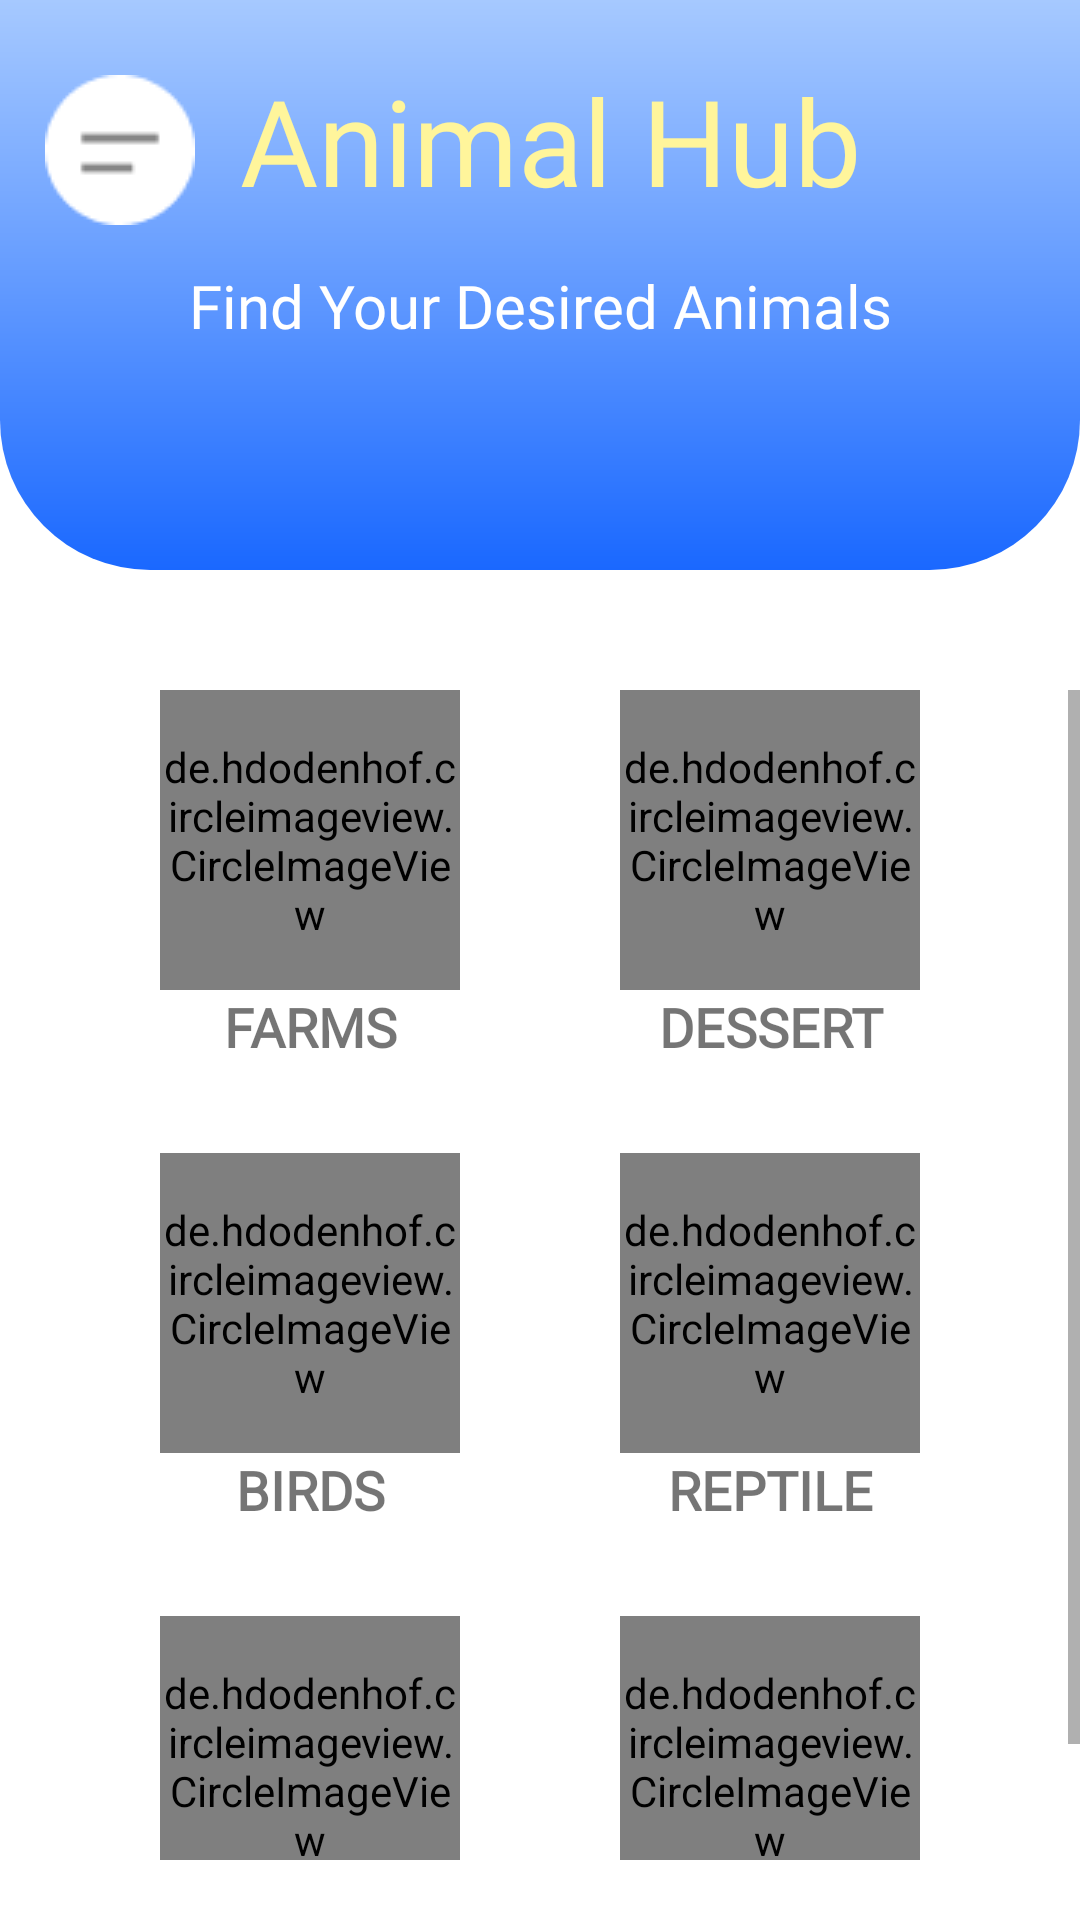

Reconstruct the res/layout file that produces this screen, plus the resources it refers to.
<!-- AndroidManifest.xml: application theme Theme.AnimalHub -->
<!-- res/layout/activity_animal__hub_.xml -->
<?xml version="1.0" encoding="utf-8"?>
<androidx.drawerlayout.widget.DrawerLayout xmlns:android="http://schemas.android.com/apk/res/android"
    xmlns:app="http://schemas.android.com/apk/res-auto"
    xmlns:tools="http://schemas.android.com/tools"
    android:layout_width="match_parent"
    android:layout_height="match_parent"
    android:background="#ffffff"
    android:id="@+id/drawer_ac"
    tools:openDrawer="start"
    tools:context=".OldData.HomeActivityOld">

<RelativeLayout
    android:layout_width="match_parent"
    android:layout_height="match_parent">
    <RelativeLayout
        android:id="@+id/relative"
        android:layout_width="match_parent"
        android:layout_height="190dp"
        android:background="@drawable/bg_top">
        <ToggleButton
            android:id="@+id/toggleButton"
            android:layout_width="50dp"
            android:layout_height="50dp"
            android:layout_marginTop="25dp"
            android:layout_marginLeft="15dp"
            android:layout_alignParentRight="false"
            android:background="@drawable/ic_menu"
            android:text=""
            android:textOff=""
            android:textOn=""
            android:focusable="false">
        </ToggleButton>
        <TextView
            android:id="@+id/textanimal"
            android:layout_width="match_parent"
            android:layout_height="wrap_content"
            android:text="Animal Hub"
            android:layout_toRightOf="@+id/toggleButton"
            android:layout_marginTop="20dp"
            android:layout_marginLeft="15dp"
            android:textSize="40dp"
            android:textColor="#FFF59B"
            android:fontFamily="@font/poppins2"/>
        <TextView
            android:id="@+id/textfind"
            android:layout_width="match_parent"
            android:layout_height="wrap_content"
            android:text="Find Your Desired Animals"
            android:layout_below="@+id/textanimal"
            android:layout_marginTop="15dp"
            android:layout_marginLeft="20dp"
            android:layout_marginRight="20dp"
            android:textSize="20dp"
            android:gravity="center"
            android:textColor="#FFFFFF"
            android:fontFamily="@font/poppins"/>

    </RelativeLayout>
















    <ScrollView
        android:layout_width="match_parent"
        android:layout_height="wrap_content"
        android:layout_below="@+id/relative"
        android:layout_marginTop="40dp"
        android:layout_marginBottom="20dp">
    <LinearLayout
        android:layout_width="match_parent"
        android:layout_height="wrap_content"
        android:orientation="horizontal">
        <View
            android:layout_width="0dp"
            android:layout_weight="1"
            android:layout_height="wrap_content"/>
        <LinearLayout
            android:layout_width="100dp"
            android:layout_height="match_parent"
            android:orientation="vertical">
            <LinearLayout
                android:layout_width="wrap_content"
                android:layout_height="wrap_content"
                android:orientation="vertical">
                <de.hdodenhof.circleimageview.CircleImageView
                    android:id="@+id/farm"
                    android:layout_width="100dp"
                    android:layout_height="100dp"
                    android:layout_gravity="center"
                    android:background="@drawable/img_farm"
                    />
                <TextView
                    android:layout_width="match_parent"
                    android:layout_height="wrap_content"
                    android:gravity="center"
                    android:text="FARMS"
                    android:textSize="18dp"
                    android:textStyle="bold"
                    android:fontFamily="@font/poppins"/>
            </LinearLayout>
            <View
                android:layout_width="wrap_content"
                android:layout_height="30dp" />
            <LinearLayout
                android:layout_width="wrap_content"
                android:layout_height="wrap_content"
                android:orientation="vertical">
                <de.hdodenhof.circleimageview.CircleImageView
                    android:id="@+id/birds"
                    android:layout_width="100dp"
                    android:layout_height="100dp"
                    android:layout_gravity="center"
                    android:background="@drawable/img_bird"
                    />
                <TextView
                    android:layout_width="match_parent"
                    android:layout_height="wrap_content"
                    android:gravity="center"
                    android:text="BIRDS"
                    android:textSize="18dp"
                    android:textStyle="bold"
                    android:fontFamily="@font/poppins"/>
            </LinearLayout>
            <View
                android:layout_width="wrap_content"
                android:layout_height="30dp" />

            <LinearLayout
                android:layout_width="wrap_content"
                android:layout_height="wrap_content"
                android:orientation="vertical">
                <de.hdodenhof.circleimageview.CircleImageView
                    android:id="@+id/sea"
                    android:layout_width="100dp"
                    android:layout_height="100dp"
                    android:layout_gravity="center"
                    android:background="@drawable/img_sea"
                    />
                <TextView
                    android:layout_width="match_parent"
                    android:layout_height="wrap_content"
                    android:gravity="center"
                    android:text="SEA"
                    android:textSize="18dp"
                    android:textStyle="bold"
                    android:fontFamily="@font/poppins"/>
            </LinearLayout>

        </LinearLayout>
        <View
            android:layout_width="0dp"
            android:layout_weight="1"
            android:layout_height="wrap_content"/>

        <LinearLayout
            android:layout_width="100dp"
            android:layout_height="wrap_content"
            android:orientation="vertical">
            <LinearLayout
                android:layout_width="wrap_content"
                android:layout_height="wrap_content"
                android:orientation="vertical">
                <de.hdodenhof.circleimageview.CircleImageView
                    android:id="@+id/desert"
                    android:layout_width="100dp"
                    android:layout_height="100dp"
                    android:layout_gravity="center"
                    android:background="@drawable/img_desert"
                    />
                <TextView
                    android:layout_width="match_parent"
                    android:layout_height="wrap_content"
                    android:gravity="center"
                    android:text="DESSERT"
                    android:textSize="18dp"
                    android:textStyle="bold"
                    android:fontFamily="@font/poppins"/>
            </LinearLayout>
            <View
                android:layout_width="wrap_content"
                android:layout_height="30dp" />
            <LinearLayout
                android:layout_width="wrap_content"
                android:layout_height="wrap_content"
                android:orientation="vertical">
                <de.hdodenhof.circleimageview.CircleImageView
                    android:id="@+id/reptile"
                    android:layout_width="100dp"
                    android:layout_height="100dp"
                    android:layout_gravity="center"
                    android:background="@drawable/img_reptaile"
                    />
                <TextView
                    android:layout_width="match_parent"
                    android:layout_height="wrap_content"
                    android:gravity="center"
                    android:text="REPTILE"
                    android:textSize="18dp"
                    android:textStyle="bold"
                    android:fontFamily="@font/poppins"/>
            </LinearLayout>
            />
            <View
                android:layout_width="wrap_content"
                android:layout_height="30dp" />
            <LinearLayout
                android:layout_width="wrap_content"
                android:layout_height="wrap_content"
                android:orientation="vertical">
                <de.hdodenhof.circleimageview.CircleImageView
                    android:id="@+id/jungle"
                    android:layout_width="100dp"
                    android:layout_height="100dp"
                    android:layout_gravity="center"
                    android:background="@drawable/img_jungl"
                    />
                <TextView
                    android:layout_width="match_parent"
                    android:layout_height="wrap_content"
                    android:gravity="center"
                    android:text="JUNGLE"
                    android:textSize="18dp"
                    android:textStyle="bold"
                    android:fontFamily="@font/poppins"/>
            </LinearLayout>
        </LinearLayout>
        <View
            android:layout_width="0dp"
            android:layout_weight="1"
            android:layout_height="wrap_content"/>

    </LinearLayout>
    </ScrollView>
</RelativeLayout>
    <com.google.android.material.navigation.NavigationView
        android:layout_width="wrap_content"
        android:layout_height="match_parent"
        android:id="@+id/navDrawer"
        app:menu="@menu/iconmanu"
        app:headerLayout="@layout/manuhader"
        app:itemTextColor="#FFFFFF"
        app:itemIconTint="#FFF59B"
        android:theme="@style/ThemeOverlay.AppCompat.navTheme"
        android:background="@drawable/bg_drawer"
        android:layout_gravity="start"/>
</androidx.drawerlayout.widget.DrawerLayout>
<!-- res/layout/manuhader.xml (included above) -->
<?xml version="1.0" encoding="utf-8"?>
<androidx.appcompat.widget.LinearLayoutCompat
    xmlns:android="http://schemas.android.com/apk/res/android" android:layout_width="match_parent"
    android:layout_height="wrap_content"
    android:orientation="vertical"
    >
    <de.hdodenhof.circleimageview.CircleImageView

        android:id="@+id/drlogo"
        android:layout_width="100dp"
        android:layout_height="100dp"
        android:layout_gravity="center"
        android:layout_marginTop="20dp"
        android:background="@drawable/logo"
        />
    <TextView
        android:id="@+id/name_header"
        android:layout_width="match_parent"
        android:layout_height="wrap_content"
        android:textSize="15dp"
        android:fontFamily="@font/poppins"
        android:layout_marginTop="10dp"
        android:layout_marginLeft="15dp"
        android:gravity="center"
        android:layout_marginRight="15dp"
        android:textColor="#EFF2F4"
        android:text="Animal Hub"/>
</androidx.appcompat.widget.LinearLayoutCompat>
<!-- resources referenced by this layout -->
<resources>
  <!-- drawable bg_cell (drawable) -->
  <?xml version="1.0" encoding="utf-8"?>
  <shape xmlns:android="http://schemas.android.com/apk/res/android"
      android:shape="rectangle">
      <stroke android:color="@android:color/black"
          android:width="1dp"/>
      <corners
  
          android:bottomLeftRadius="10dp"
          android:bottomRightRadius="10dp"
          android:topLeftRadius="10dp"
          android:topRightRadius="10dp"
          >
  
      </corners>
  </shape>
  <!-- drawable bg_drawer (drawable) -->
  <?xml version="1.0" encoding="utf-8"?>
  <shape xmlns:android="http://schemas.android.com/apk/res/android"
      android:shape="rectangle">
  
  
      <solid android:color="#D21A68FF"/>
  
  </shape>
  <!-- drawable bg_top (drawable) -->
  <?xml version="1.0" encoding="utf-8"?>
  <shape xmlns:android="http://schemas.android.com/apk/res/android"
      android:shape="rectangle">
  
      <gradient android:angle="90"
          android:startColor="#1A68FF"
          android:centerColor="#629AFF"
          android:endColor="#A6C9FF">
  
      </gradient>
      <corners
          android:bottomRightRadius="50dp"
          android:bottomLeftRadius="50dp"/>
  </shape>
  <!-- drawable ic_menu: png bitmap (drawable, 731 bytes) -->
  <!-- drawable ic_search: png bitmap (drawable, 712 bytes) -->
  <!-- drawable img_bird: png bitmap (drawable, 6267 bytes) -->
  <!-- drawable img_desert: png bitmap (drawable, 6865 bytes) -->
  <!-- drawable img_farm: png bitmap (drawable, 10479 bytes) -->
  <!-- drawable img_jungl: png bitmap (drawable, 12286 bytes) -->
  <!-- drawable img_reptaile: png bitmap (drawable, 8781 bytes) -->
  <!-- drawable img_sea: png bitmap (drawable, 11229 bytes) -->
  <!-- drawable logo: png bitmap (drawable, 161052 bytes) -->
  <style name="ThemeOverlay.AppCompat.navTheme">
  
          
          <item name="colorPrimary">@color/purple_200</item>
  
          
          <item name="colorControlHighlight">@color/teal_700</item>
  
      </style>
  <style name="Theme.AnimalHub" parent="Theme.MaterialComponents.DayNight.NoActionBar">
          
          <item name="colorPrimary">@color/purple_500</item>
          <item name="colorPrimaryVariant">@color/purple_700</item>
          <item name="colorOnPrimary">@color/white</item>
          
          <item name="colorSecondary">@color/teal_200</item>
          <item name="colorSecondaryVariant">@color/teal_700</item>
          <item name="colorOnSecondary">@color/black</item>
          
          <item name="android:statusBarColor" tools:targetApi="l">?attr/colorPrimaryVariant</item>
          
      </style>
  <color name="purple_200">#FFBB86FC</color>
  <color name="teal_700">#FF018786</color>
  <color name="purple_500">#FF6200EE</color>
  <color name="purple_700">#FF3700B3</color>
  <color name="white">#FFFFFFFF</color>
  <color name="teal_200">#FF03DAC5</color>
  <color name="black">#FF000000</color>
</resources>
